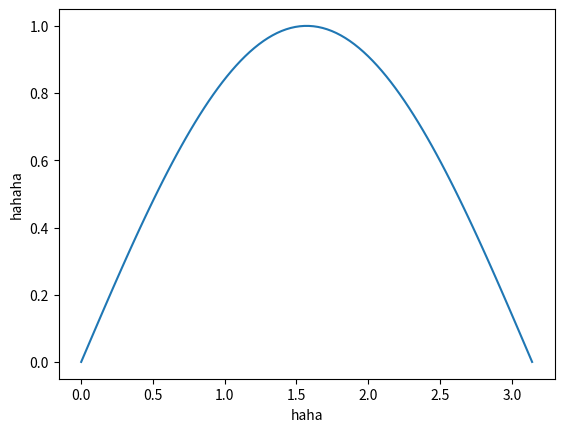

Reproduce this figure in Python.
def testing(arg,args, **kwargs):
    print(arg)
    print(args[0])
    if kwargs.get('a') is not None:
        print(kwargs.get('a'))

tup = (77, "bb")
testing(*tup, a = "jj")
import numpy as np
x = np.linspace(0,np.pi, 100)
y = np.sin(x)
title = None
from matplotlib import pyplot as plt
fig, ax = plt.subplots()
def pot(x, y, title,axs):
    axs.plot(x,y)
    axs.set_title(title,fontsize = 25)
    return ax, x
z = lambda x: x+x
ax, x, *r = pot(x,y,title,ax)
ax.set_xlabel("haha")
ax.set_ylabel("hahaha")
print(type(z))

plt.show()
plt.close()

# for ele in enumerate(x):
#     print(ele)
